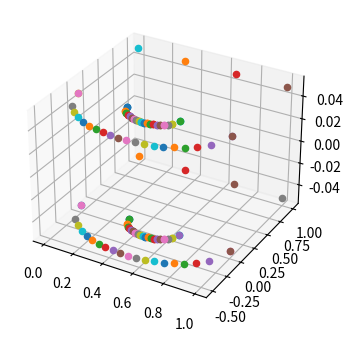

This chart was generated by the following Python code:
import matplotlib.pyplot as plt

from mpl_toolkits.mplot3d import Axes3D

fig = plt.figure(figsize=(4,4))
ax = fig.add_subplot(111, projection='3d')

ax.scatter(0.33,0.0,-0.05)
ax.scatter(0.34789,-0.07589,-0.05)
ax.scatter(0.36579,-0.10436,-0.05)
ax.scatter(0.38368,-0.12398,-0.05)
ax.scatter(0.40158,-0.1386,-0.05)
ax.scatter(0.41947,-0.1497,-0.05)
ax.scatter(0.43737,-0.15805,-0.05)
ax.scatter(0.45526,-0.16401,-0.05)
ax.scatter(0.47316,-0.16787,-0.05)
ax.scatter(0.49105,-0.16976,-0.05)
ax.scatter(0.50895,-0.16976,-0.05)
ax.scatter(0.52684,-0.16787,-0.05)
ax.scatter(0.54474,-0.16401,-0.05)
ax.scatter(0.56263,-0.15805,-0.05)
ax.scatter(0.58053,-0.1497,-0.05)
ax.scatter(0.59842,-0.1386,-0.05)
ax.scatter(0.61632,-0.12398,-0.05)
ax.scatter(0.63421,-0.10436,-0.05)
ax.scatter(0.65211,-0.07589,-0.05)
ax.scatter(0.67,0.0,-0.05)
ax.scatter(0.33,0.0,0.05)
ax.scatter(0.34789,-0.07589,0.05)
ax.scatter(0.36579,-0.10436,0.05)
ax.scatter(0.38368,-0.12398,0.05)
ax.scatter(0.40158,-0.1386,0.05)
ax.scatter(0.41947,-0.1497,0.05)
ax.scatter(0.43737,-0.15805,0.05)
ax.scatter(0.45526,-0.16401,0.05)
ax.scatter(0.47316,-0.16787,0.05)
ax.scatter(0.49105,-0.16976,0.05)
ax.scatter(0.50895,-0.16976,0.05)
ax.scatter(0.52684,-0.16787,0.05)
ax.scatter(0.54474,-0.16401,0.05)
ax.scatter(0.56263,-0.15805,0.05)
ax.scatter(0.58053,-0.1497,0.05)
ax.scatter(0.59842,-0.1386,0.05)
ax.scatter(0.61632,-0.12398,0.05)
ax.scatter(0.63421,-0.10436,0.05)
ax.scatter(0.65211,-0.07589,0.05)
ax.scatter(0.67,0.0,0.05)
ax.scatter(0.33,0.0,-0.05)
ax.scatter(0.34789,-0.07589,-0.05)
ax.scatter(0.36579,-0.10436,-0.05)
ax.scatter(0.38368,-0.12398,-0.05)
ax.scatter(0.40158,-0.1386,-0.05)
ax.scatter(0.41947,-0.1497,-0.05)
ax.scatter(0.43737,-0.15805,-0.05)
ax.scatter(0.45526,-0.16401,-0.05)
ax.scatter(0.47316,-0.16787,-0.05)
ax.scatter(0.49105,-0.16976,-0.05)
ax.scatter(0.50895,-0.16976,-0.05)
ax.scatter(0.52684,-0.16787,-0.05)
ax.scatter(0.54474,-0.16401,-0.05)
ax.scatter(0.56263,-0.15805,-0.05)
ax.scatter(0.58053,-0.1497,-0.05)
ax.scatter(0.59842,-0.1386,-0.05)
ax.scatter(0.61632,-0.12398,-0.05)
ax.scatter(0.63421,-0.10436,-0.05)
ax.scatter(0.65211,-0.07589,-0.05)
ax.scatter(0.67,0.0,-0.05)
ax.scatter(0.33,0.0,0.05)
ax.scatter(0.34789,-0.07589,0.05)
ax.scatter(0.36579,-0.10436,0.05)
ax.scatter(0.38368,-0.12398,0.05)
ax.scatter(0.40158,-0.1386,0.05)
ax.scatter(0.41947,-0.1497,0.05)
ax.scatter(0.43737,-0.15805,0.05)
ax.scatter(0.45526,-0.16401,0.05)
ax.scatter(0.47316,-0.16787,0.05)
ax.scatter(0.49105,-0.16976,0.05)
ax.scatter(0.50895,-0.16976,0.05)
ax.scatter(0.52684,-0.16787,0.05)
ax.scatter(0.54474,-0.16401,0.05)
ax.scatter(0.56263,-0.15805,0.05)
ax.scatter(0.58053,-0.1497,0.05)
ax.scatter(0.59842,-0.1386,0.05)
ax.scatter(0.61632,-0.12398,0.05)
ax.scatter(0.63421,-0.10436,0.05)
ax.scatter(0.65211,-0.07589,0.05)
ax.scatter(0.67,0.0,0.05)
ax.scatter(0,0,-0.05)
ax.scatter(0,1,-0.05)
ax.scatter(0.33,0,-0.05)
ax.scatter(0.33,1,-0.05)
ax.scatter(0.67,0,-0.05)
ax.scatter(0.67,1,-0.05)
ax.scatter(1,0,-0.05)
ax.scatter(1,1,-0.05)
ax.scatter(0,0,0.05)
ax.scatter(0,1,0.05)
ax.scatter(0.33,0,0.05)
ax.scatter(0.33,1,0.05)
ax.scatter(0.67,0,0.05)
ax.scatter(0.67,1,0.05)
ax.scatter(1,0,0.05)
ax.scatter(1,1,0.05)
ax.scatter(0.0,0.0,-0.05)
ax.scatter(0.05263,-0.22329,-0.05)
ax.scatter(0.10526,-0.30689,-0.05)
ax.scatter(0.15789,-0.36464,-0.05)
ax.scatter(0.21053,-0.40769,-0.05)
ax.scatter(0.26316,-0.44035,-0.05)
ax.scatter(0.31579,-0.46483,-0.05)
ax.scatter(0.36842,-0.48238,-0.05)
ax.scatter(0.42105,-0.49373,-0.05)
ax.scatter(0.47368,-0.49931,-0.05)
ax.scatter(0.52632,-0.49931,-0.05)
ax.scatter(0.57895,-0.49373,-0.05)
ax.scatter(0.63158,-0.48238,-0.05)
ax.scatter(0.68421,-0.46483,-0.05)
ax.scatter(0.73684,-0.44035,-0.05)
ax.scatter(0.78947,-0.40769,-0.05)
ax.scatter(0.84211,-0.36464,-0.05)
ax.scatter(0.89474,-0.30689,-0.05)
ax.scatter(0.94737,-0.22329,-0.05)
ax.scatter(1.0,0.0,-0.05)
ax.scatter(0.0,0.0,0.05)
ax.scatter(0.05263,-0.22329,0.05)
ax.scatter(0.10526,-0.30689,0.05)
ax.scatter(0.15789,-0.36464,0.05)
ax.scatter(0.21053,-0.40769,0.05)
ax.scatter(0.26316,-0.44035,0.05)
ax.scatter(0.31579,-0.46483,0.05)
ax.scatter(0.36842,-0.48238,0.05)
ax.scatter(0.42105,-0.49373,0.05)
ax.scatter(0.47368,-0.49931,0.05)
ax.scatter(0.52632,-0.49931,0.05)
ax.scatter(0.57895,-0.49373,0.05)
ax.scatter(0.63158,-0.48238,0.05)
ax.scatter(0.68421,-0.46483,0.05)
ax.scatter(0.73684,-0.44035,0.05)
ax.scatter(0.78947,-0.40769,0.05)
ax.scatter(0.84211,-0.36464,0.05)
ax.scatter(0.89474,-0.30689,0.05)
ax.scatter(0.94737,-0.22329,0.05)
ax.scatter(1.0,0.0,0.05)
plt.show()